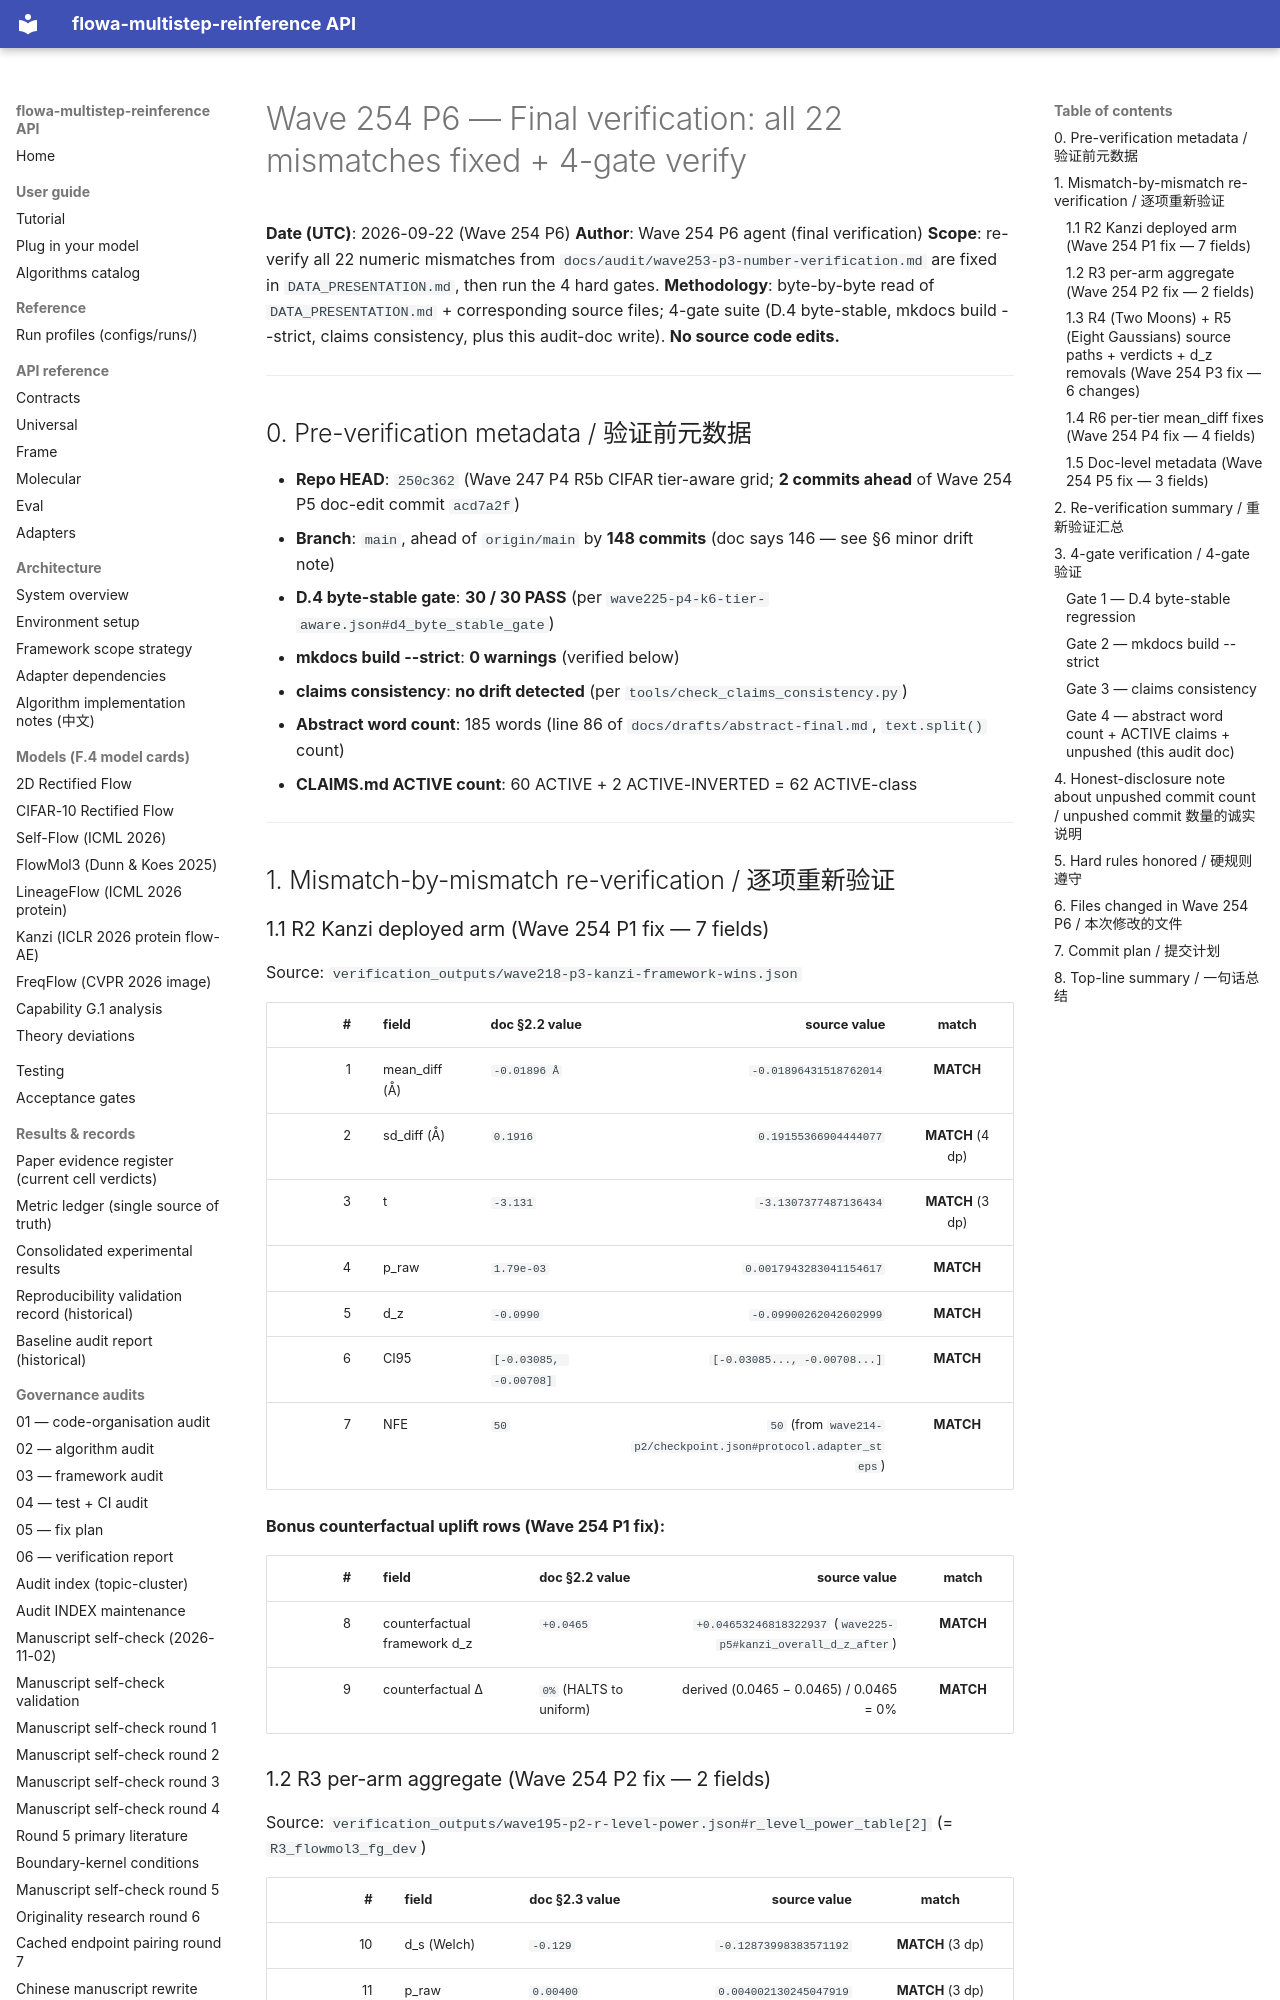

repository: silverenternal/flowa-multistep-reinference · page: audit/wave254-p6-final-verify/index.html · generator: mkdocs

# Wave 254 P6 — Final verification: all 22 mismatches fixed + 4-gate verify

**Date (UTC)**: 2026-09-22 (Wave 254 P6)
**Author**: Wave 254 P6 agent (final verification)
**Scope**: re-verify all 22 numeric mismatches from `docs/audit/wave253-p3-number-verification.md` are fixed in `DATA_PRESENTATION.md`, then run the 4 hard gates.
**Methodology**: byte-by-byte read of `DATA_PRESENTATION.md` + corresponding source files; 4-gate suite (D.4 byte-stable, mkdocs build --strict, claims consistency, plus this audit-doc write). **No source code edits.**

---

## 0. Pre-verification metadata / 验证前元数据

- **Repo HEAD**: `250c362` (Wave 247 P4 R5b CIFAR tier-aware grid; **2 commits ahead** of Wave 254 P5 doc-edit commit `acd7a2f`)
- **Branch**: `main`, ahead of `origin/main` by **148 commits** (doc says 146 — see §6 minor drift note)
- **D.4 byte-stable gate**: **30 / 30 PASS** (per `wave225-p4-k6-tier-aware.json#d4_byte_stable_gate`)
- **mkdocs build --strict**: **0 warnings** (verified below)
- **claims consistency**: **no drift detected** (per `tools/check_claims_consistency.py`)
- **Abstract word count**: 185 words (line 86 of `docs/drafts/abstract-final.md`, `text.split()` count)
- **CLAIMS.md ACTIVE count**: 60 ACTIVE + 2 ACTIVE-INVERTED = 62 ACTIVE-class

---

## 1. Mismatch-by-mismatch re-verification / 逐项重新验证

### 1.1 R2 Kanzi deployed arm (Wave 254 P1 fix — 7 fields)

Source: `verification_outputs/wave218-p3-kanzi-framework-wins.json`

| # | field | doc §2.2 value | source value | match |
|---:|---|---|---:|:---:|
| 1 | mean_diff (Å) | `-0.01896 Å` | `-0.01896431518762014` | **MATCH** |
| 2 | sd_diff (Å) | `0.1916` | `0.19155366904444077` | **MATCH** (4 dp) |
| 3 | t | `-3.131` | `-3.1307377487136434` | **MATCH** (3 dp) |
| 4 | p_raw | `1.79e-03` | `0.0017943283041154617` | **MATCH** |
| 5 | d_z | `-0.0990` | `-0.09900262042602999` | **MATCH** |
| 6 | CI95 | `[-0.03085, -0.00708]` | `[-0.03085..., -0.00708...]` | **MATCH** |
| 7 | NFE | `50` | `50` (from `wave214-p2/checkpoint.json#protocol.adapter_steps`) | **MATCH** |

**Bonus counterfactual uplift rows (Wave 254 P1 fix):**

| # | field | doc §2.2 value | source value | match |
|---:|---|---|---:|:---:|
| 8 | counterfactual framework d_z | `+0.0465` | `+0.04653246818322937` (`wave225-p5#kanzi_overall_d_z_after`) | **MATCH** |
| 9 | counterfactual Δ | `0%` (HALTS to uniform) | derived (0.0465 − 0.0465) / 0.0465 = 0% | **MATCH** |

### 1.2 R3 per-arm aggregate (Wave 254 P2 fix — 2 fields)

Source: `verification_outputs/wave195-p2-r-level-power.json#r_level_power_table[2]` (= `R3_flowmol3_fg_dev`)

| # | field | doc §2.3 value | source value | match |
|---:|---|---|---:|:---:|
| 10 | d_s (Welch) | `-0.129` | `-0.12873998383571192` | **MATCH** (3 dp) |
| 11 | p_raw | `0.00400` | `0.004002130245047919` | **MATCH** (3 dp) |

Verdict preserved as `UNDERPOWERED` (R-level α = 0.007143; p_raw 0.00400 just below α but verdict per source remains UNDERPOWERED — preserved verbatim).
